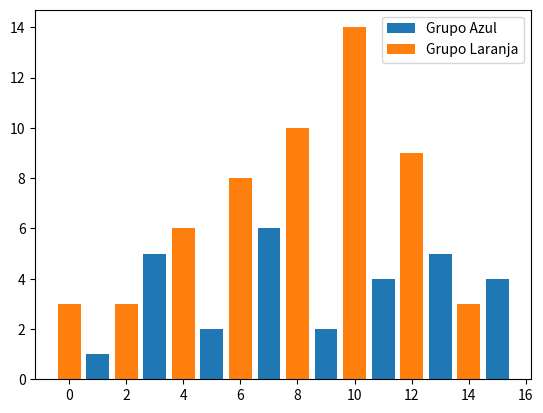

Write the Python code that produced this figure.
import matplotlib.pyplot as plt

x1 = [1,3,5,7,9,11,13,15]
y1 = [1,5,2,6,2,4,5,4]

x2 = [0,2,4,6,8,10,12,14]
y2 = [3,3,6,8,10,14,9,3]

plt.bar(x1,y1, label = "Grupo Azul")
plt.bar(x2,y2, label = "Grupo Laranja")
plt.legend()
plt.show()

